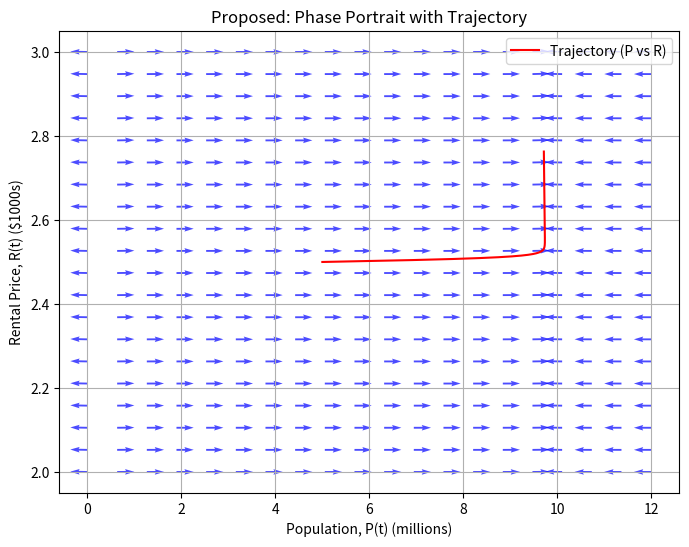
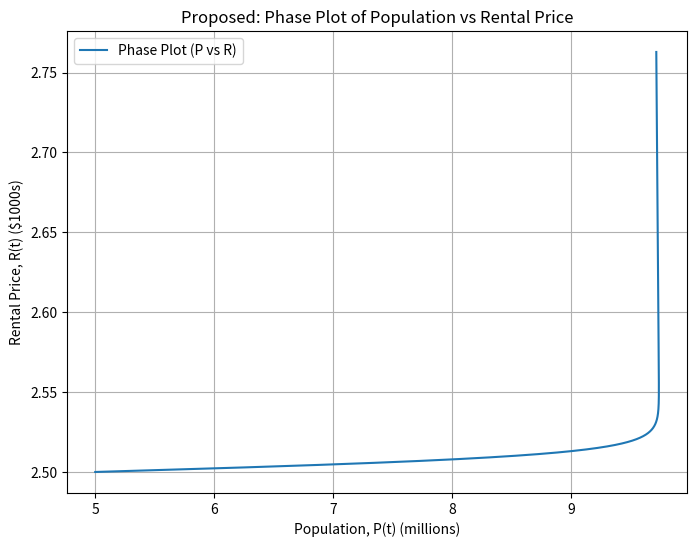
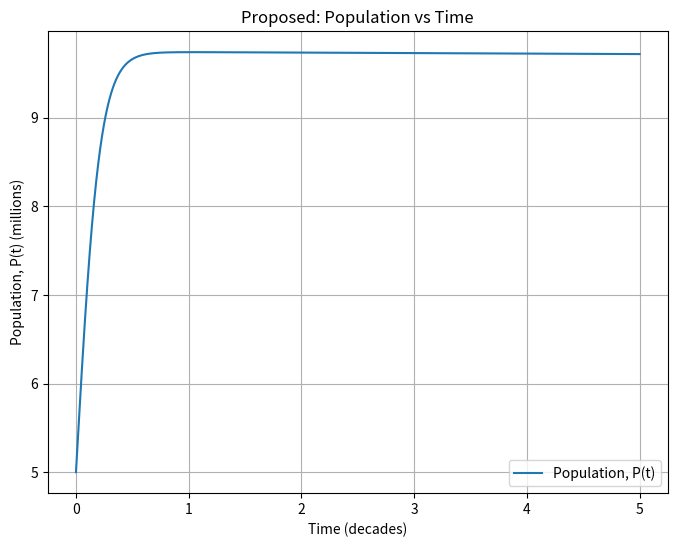
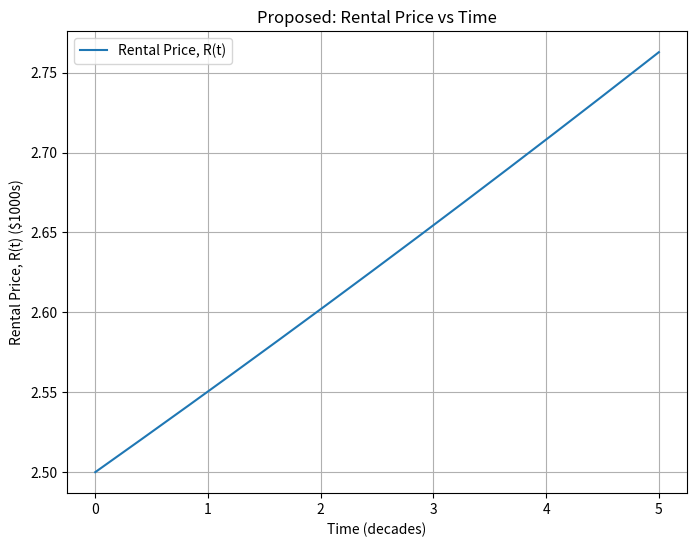

These charts were generated, in order, by the following Python code:
import numpy as np
import matplotlib.pyplot as plt

# Define the parameters
t_start = 0  # Start time in decades (2024)
t_end = 5  # End time in decades (arbitrary choice, adjust as needed)
dt = 0.001  # Time step (in decades)
steps = int((t_end - t_start) / dt)

# Initialize arrays
t = np.linspace(t_start, t_end, steps)
P = np.zeros(steps)
R = np.zeros(steps)

# Initial conditions
P[0] = 5  # Initial population in millions
R[0] = 2.5  # Initial rental price in $1000s

# Improved Euler Method
for i in range(steps - 1):
    # Compute slopes at the current point
    P_slope1 = P[i] * (10 - P[i]) - R[i]
    R_slope1 = 0.02 * R[i]

    # Predictor step (Euler step)
    P_predict = P[i] + dt * P_slope1
    R_predict = R[i] + dt * R_slope1

    # Compute slopes at the predicted point
    P_slope2 = P_predict * (10 - P_predict) - R_predict
    R_slope2 = 0.02 * R_predict

    # Corrector step (average the slopes)
    P[i + 1] = P[i] + dt * 0.5 * (P_slope1 + P_slope2)
    R[i + 1] = R[i] + dt * 0.5 * (R_slope1 + R_slope2)

# Compute eigenvalues of the linearized system
# Linearized system around P = 10, R = 0 (equilibrium point)
A = np.array([
    [10 - 2 * 10, -1],  # Partial derivatives w.r.t. P and R
    [0, 0.02]  # Partial derivatives w.r.t. P and R
])
eigenvalues = np.linalg.eigvals(A)
print("Eigenvalues of the linearized system:", eigenvalues)

# Phase portrait
P_vals = np.linspace(0, 12, 20)  # Population range (P)
R_vals = np.linspace(2, 3, 20)   # Rental price range (R)
P_grid, R_grid = np.meshgrid(P_vals, R_vals)

# Calculate vector field
P_prime = P_grid * (10 - P_grid) - R_grid
R_prime = 0.02 * R_grid

# Normalize the vector field for better visualization
magnitude = np.sqrt(P_prime**2 + R_prime**2)
magnitude[magnitude == 0] = 1e-10
P_prime /= magnitude
R_prime /= magnitude



# Plot phase portrait
plt.figure(figsize=(8, 6))
plt.quiver(P_grid, R_grid, P_prime, R_prime, color="blue", alpha=0.7)
plt.plot(P, R, label="Trajectory (P vs R)", color="red")
plt.xlabel("Population, P(t) (millions)")
plt.ylabel("Rental Price, R(t) ($1000s)")
plt.title("Proposed: Phase Portrait with Trajectory")
plt.grid()
plt.legend()
plt.savefig("Proposed: Phase Portrait.png")
plt.show()

# Plot phase plot P(t) vs R(t)
plt.figure(figsize=(8, 6))
plt.plot(P, R, label="Phase Plot (P vs R)")
plt.xlabel("Population, P(t) (millions)")
plt.ylabel("Rental Price, R(t) ($1000s)")
plt.title("Proposed: Phase Plot of Population vs Rental Price")
plt.grid()
plt.legend()
plt.savefig("Proposed: Phase Plot.png")
plt.show()

# Plot P(t) vs t
plt.figure(figsize=(8, 6))
plt.plot(t, P, label="Population, P(t)")
plt.xlabel("Time (decades)")
plt.ylabel("Population, P(t) (millions)")
plt.title("Proposed: Population vs Time")
plt.grid()
plt.legend()
plt.savefig("Proposed: Population vs Time.png")
plt.show()

# Plot R(t) vs t
plt.figure(figsize=(8, 6))
plt.plot(t, R, label="Rental Price, R(t)")
plt.xlabel("Time (decades)")
plt.ylabel("Rental Price, R(t) ($1000s)")
plt.title("Proposed: Rental Price vs Time")
plt.grid()
plt.legend()
plt.savefig("Proposed: Rental Price vs Time.png")
plt.show()
